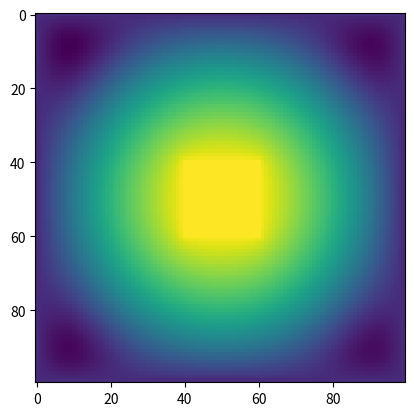
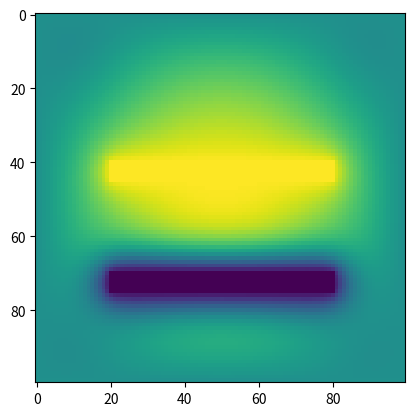

Write Python code to recreate these figures, in order.
# -*- coding: utf-8 -*-
"""
Created on Thu Nov  1 13:47:44 2018

[redacted]
"""

import numpy as np
import matplotlib.pyplot as plt

ngrid = 100 
phi = np.zeros((ngrid,ngrid))
phi_new = np.zeros((ngrid,ngrid))

for i in range(ngrid):
    for j in range(ngrid):
        if i >= 40 and i<=60 and j >= 40 and j<=60:
            phi[i][j] = 100
        elif i == 0 or j == 0 or i == ngrid-1 or j == ngrid-1:
            phi[i][j] = 0
        else:
            phi[i][j] = (2500 - ((i-50)**2+ (j-50)**2))*100/2500
            
            
plt.imshow(phi)
    
niterations = 100
for k in range(niterations):
    for i in range(ngrid):
        for j in range(ngrid):
            if i >= 40 and i <= 60 and j >= 40 and j <=60:
                phi_new[i][j] = 100
            elif i == 0 or j == 0 or i == ngrid-1 or j == ngrid-1:
                phi_new[i][j]= 0
            else:
                phi_new[i][j] = (phi[i-1][j] + phi[i+1][j] + phi[i][j-1] + phi[i][j+1])/4
    phi = np.copy(phi_new)
plt.imshow(phi)


#2 Parallel Capacitors 

for k in range(niterations):
    for i in range(ngrid):
        for j in range(ngrid):
            if i >= 40 and i <= 45 and j >= 20 and j <=80:
                phi_new[i][j] = 100
            elif i >= 70 and i <= 75 and j >= 20 and j<=80:
                phi_new[i][j]= -100
            elif i == 0 or j == 0 or i == ngrid-1 or j == ngrid-1:
                phi_new[i][j]= 0
            else:
                phi_new[i][j] = (phi[i-1][j] + phi[i+1][j] + phi[i][j-1] + phi[i][j+1])/4
    phi = np.copy(phi_new)
plt.figure(2)
plt.imshow(phi)

# Perpendicular Capacitors



